Run: headless pygame with SDL's dummy video driver; simulated clock (each Clock.tick advances the game by its frame time, no real sleeping); random seed 0; keys injected as events and as key.get_pressed() state; no mouse input.
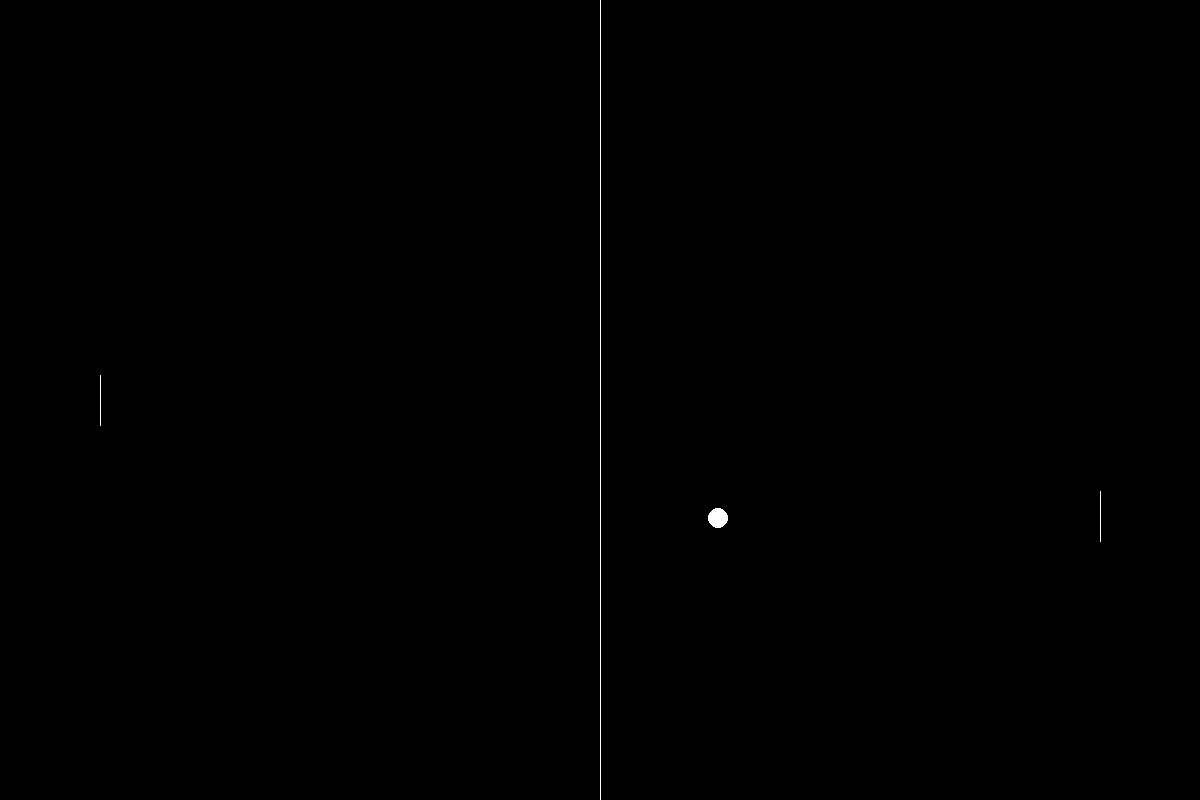
Frame 1 of 4 · flips 1–60 · no input
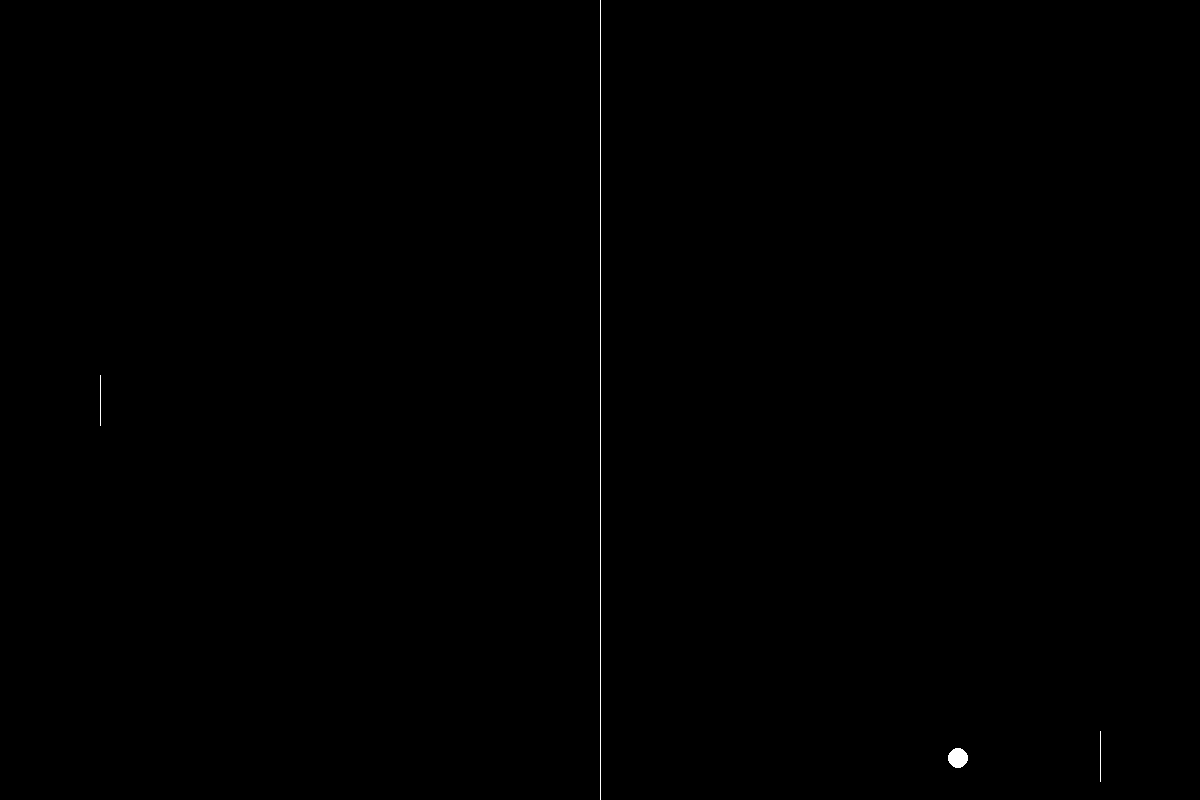
Frame 2 of 4 · flips 61–180 · tapped SPACE, RETURN · held RIGHT (→), D
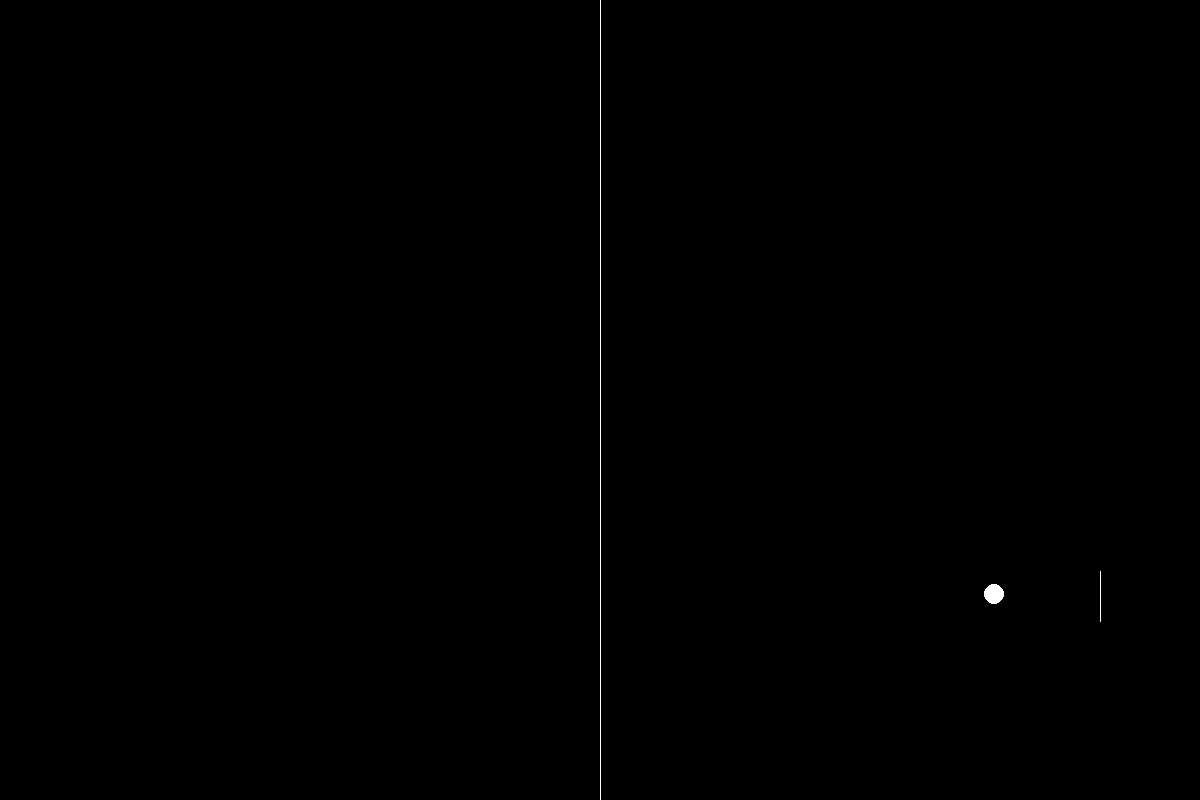
Frame 3 of 4 · flips 181–300 · held DOWN (↓), S
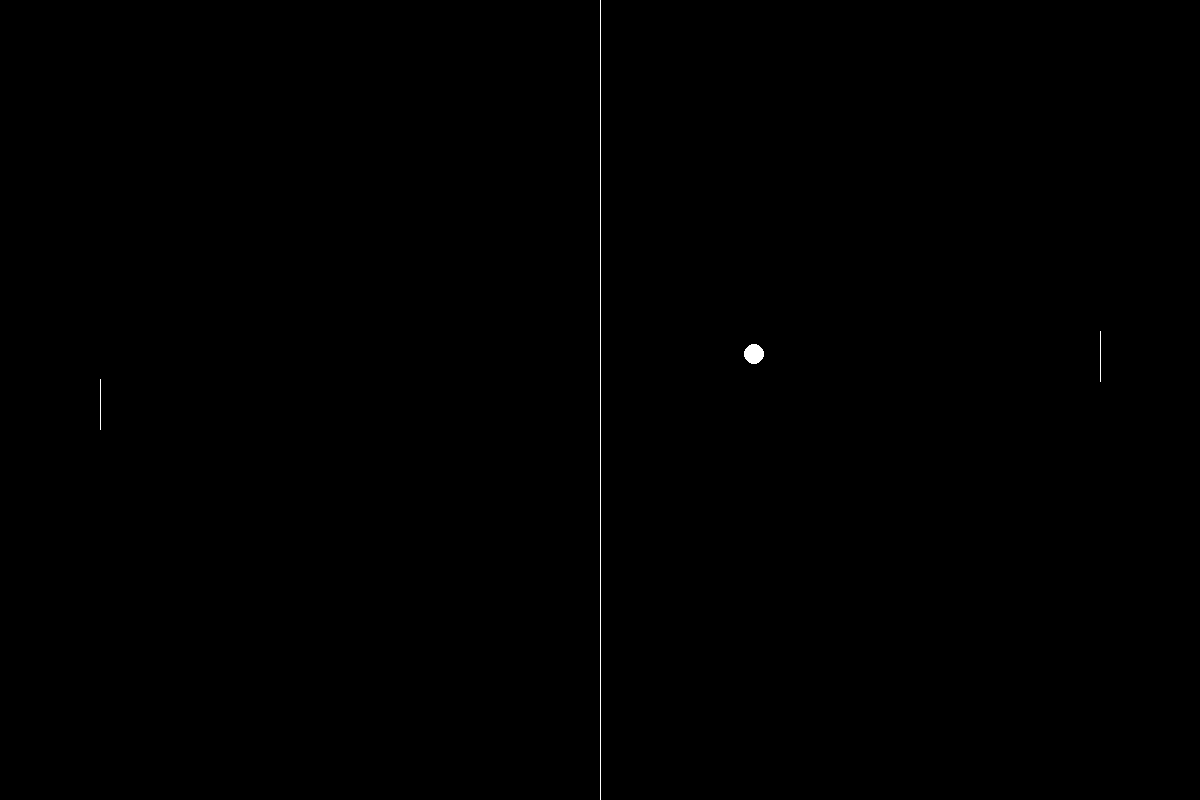
Frame 4 of 4 · flips 301–420 · held LEFT (←), A, UP (↑), W

The pygame program that drew these frames:

# ! usr/bin/env python3
# -*- coding: utf8 -*-

import pygame

WINDOW_WIDTH = 1200
WINDOW_HEIGHT = 800
WINDOW_CAPTION = "PingPong"

BLACK = (0, 0, 0)
WHITE = (255, 255, 255)

FPS_LOCKING = 60


class Platform:
    def __init__(self, x, y, length, speed):
        self._x = x
        self._y = y
        self._length = length
        self._speed = speed

    def move(self):
        """
        A hook for motion
        :return: None
        """

    @property
    def position(self):
        return self._x, self._y

    @property
    def length(self):
        return self._length


class PlayerPlatform(Platform):
    def __init__(self, x, y, length, speed):
        super().__init__(x, y, length, speed)

    def move(self):
        pressed_keys = pygame.key.get_pressed()
        if pressed_keys[pygame.K_UP] or pressed_keys[pygame.K_w]:
            self._y -= self._speed
        if pressed_keys[pygame.K_DOWN] or pressed_keys[pygame.K_s]:
            self._y += self._speed


class EnemyPlatform(Platform):
    def __init__(self, x, y, length, speed):
        super().__init__(x, y, length, speed)

    def follow_ball(self, ball_position):
        if ball_position[1] > self._y:
            self._y += self._speed
        else:
            self._y -= self._speed


class Ball:
    def __init__(self, x, y, radius, speed):
        self._x = x
        self._y = y
        self._radius = radius
        self._x_speed = speed
        self._y_speed = speed

    def move(self):
        if self._radius // 2 < self._x < WINDOW_WIDTH - self._radius // 2:
            self._x += self._x_speed
        else:
            self._x_speed = -self._x_speed
            self._x += self._x_speed

        if self._radius // 2 < self._y < WINDOW_HEIGHT - self._radius // 2:
            self._y += self._y_speed
        else:
            self._y_speed = -self._y_speed
            self._y += self._y_speed

    def check_collision_with_player_platform(self, platform):
        if (platform.position[1] - platform.length // 2 + self._radius // 2 < self._y <
                platform.position[1] + platform.length // 2 - self._radius // 2) and \
                (self._x <= platform.position[0] + self._radius // 2):
            self._x_speed *= -1

    def check_collision_with_enemy_platform(self, platform):
        if (platform.position[1] - platform.length // 2 + self._radius // 2 < self._y <
                platform.position[1] + platform.length // 2 - self._radius // 2) and \
                (self._x >= platform.position[0] - self._radius // 2):
            self._x_speed *= -1

    @property
    def position(self):
        return self._x, self._y

    @property
    def radius(self):
        return self._radius

    @property
    def x_speed(self):
        return self._x_speed

    @x_speed.setter
    def x_speed(self, new_value):
        self._x_speed = new_value

    @property
    def y_speed(self):
        return self._y_speed

    @y_speed.setter
    def y_speed(self, new_value):
        self._y_speed = new_value


if __name__ == '__main__':
    window = pygame.display.set_mode((WINDOW_WIDTH, WINDOW_HEIGHT))
    pygame.display.set_caption(WINDOW_CAPTION)

    player_platform = PlayerPlatform(100, WINDOW_HEIGHT // 2, 50, 4)
    enemy_platform = EnemyPlatform(WINDOW_WIDTH - 100, WINDOW_HEIGHT // 2, 50, 4)
    ball = Ball(WINDOW_WIDTH // 2, WINDOW_HEIGHT // 2, 10, 2)

    clock = pygame.time.Clock()

    up_ball_speed_interval = 10000
    last_up_ball_speed_time = pygame.time.get_ticks()

    game_is_running = True
    while game_is_running:
        for event in pygame.event.get():
            if event.type == pygame.QUIT:
                game_is_running = False
                exit(0)

        window.fill(BLACK)

        pygame.draw.line(window, WHITE, (player_platform.position[0],
                                         player_platform.position[1] - player_platform.length // 2),
                         (player_platform.position[0],
                          player_platform.position[1] + player_platform.length // 2))
        pygame.draw.line(window, WHITE, (enemy_platform.position[0],
                                         enemy_platform.position[1] - enemy_platform.length // 2),
                         (enemy_platform.position[0],
                          enemy_platform.position[1] + player_platform.length // 2))

        pygame.draw.line(window, WHITE, (WINDOW_WIDTH // 2, 0), (WINDOW_WIDTH // 2, WINDOW_HEIGHT))
        pygame.draw.circle(window, WHITE, ball.position, ball.radius)

        player_platform.move()
        enemy_platform.follow_ball(ball.position)
        ball.move()
        ball.check_collision_with_player_platform(player_platform)
        ball.check_collision_with_enemy_platform(enemy_platform)

        now = pygame.time.get_ticks()
        if now - last_up_ball_speed_time > up_ball_speed_interval:
            last_up_ball_speed_time = now
            if ball.x_speed < 0:
                ball.x_speed -= 1
            else:
                ball.x_speed += 1
            if ball.y_speed < 0:
                ball.y_speed -= 1
            else:
                ball.y_speed += 1

        pygame.display.flip()
        clock.tick(FPS_LOCKING)
